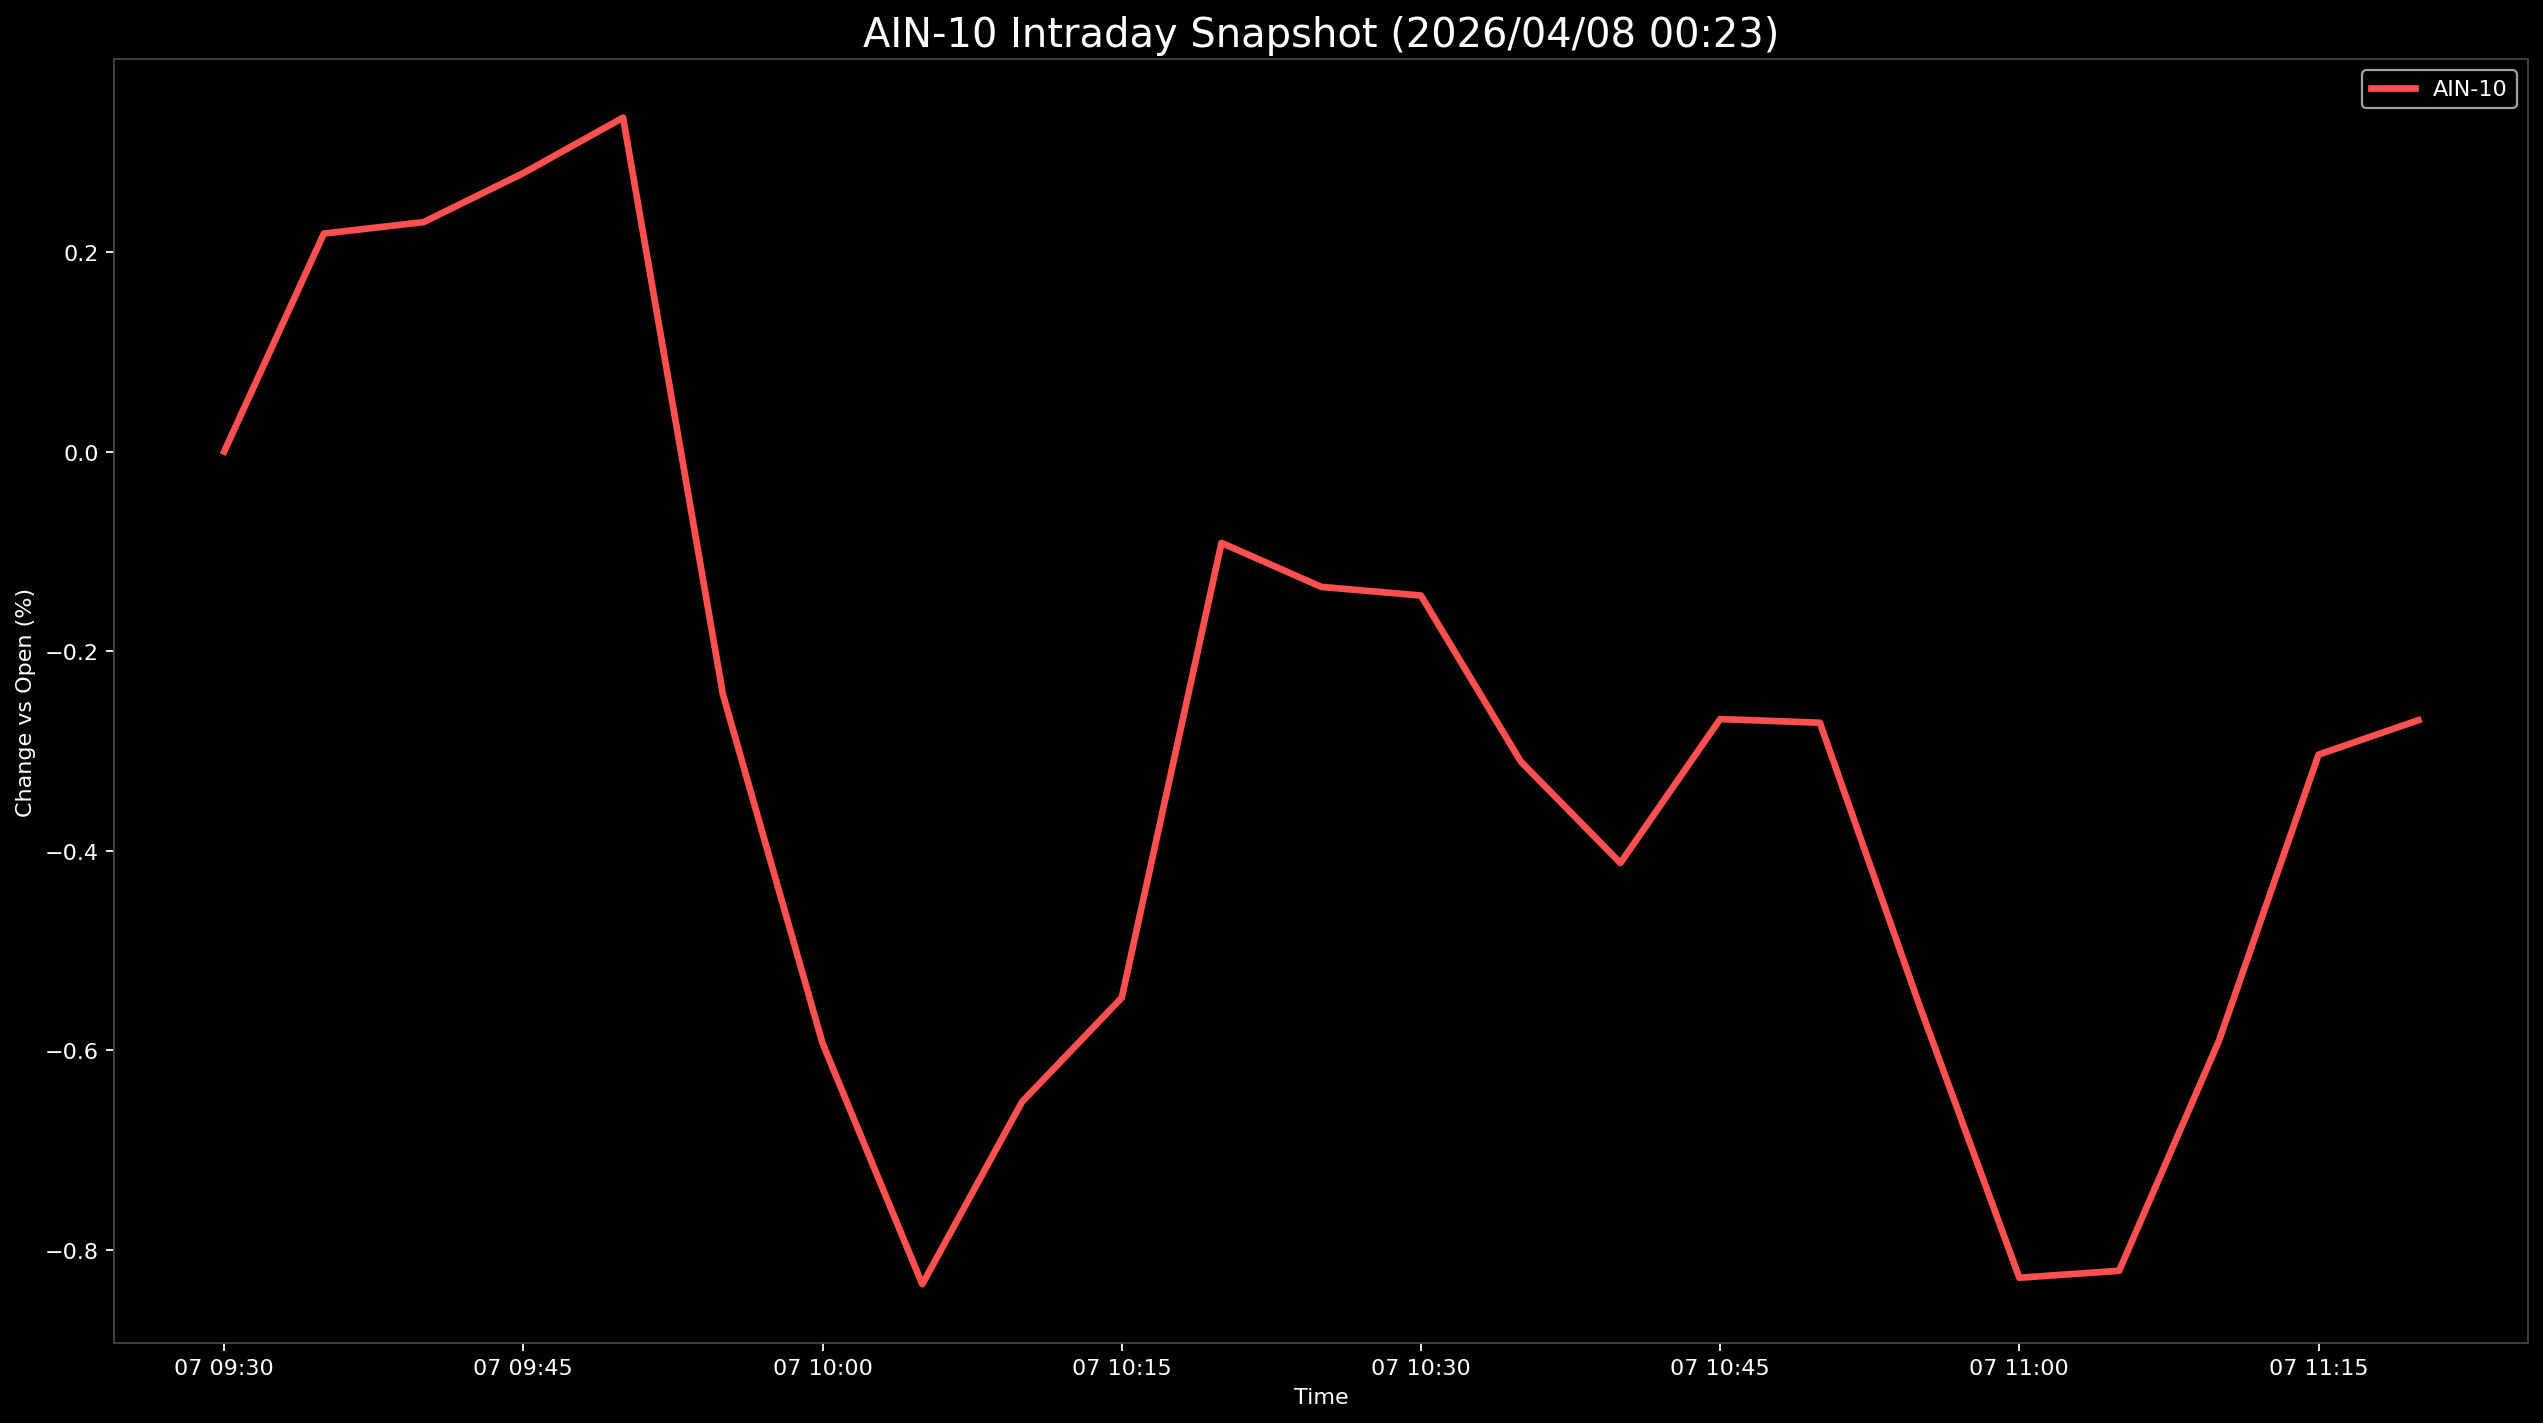

Source data for this figure (header and first rows):
Datetime, AIN-10
2026-04-07 09:30:00, 0.0
2026-04-07 09:35:00, 0.2184
2026-04-07 09:40:00, 0.2299
2026-04-07 09:45:00, 0.279
2026-04-07 09:50:00, 0.3345
2026-04-07 09:55:00, -0.2429
2026-04-07 10:00:00, -0.5929
2026-04-07 10:05:00, -0.8343
2026-04-07 10:10:00, -0.6516
2026-04-07 10:15:00, -0.5472
2026-04-07 10:20:00, -0.09151
2026-04-07 10:25:00, -0.1356
2026-04-07 10:30:00, -0.1443
2026-04-07 10:35:00, -0.3105
2026-04-07 10:40:00, -0.4122
2026-04-07 10:45:00, -0.268
2026-04-07 10:50:00, -0.2717
2026-04-07 10:55:00, -0.5554
2026-04-07 11:00:00, -0.8278
2026-04-07 11:05:00, -0.8208
2026-04-07 11:10:00, -0.5906
2026-04-07 11:15:00, -0.3037
2026-04-07 11:20:00, -0.2692
